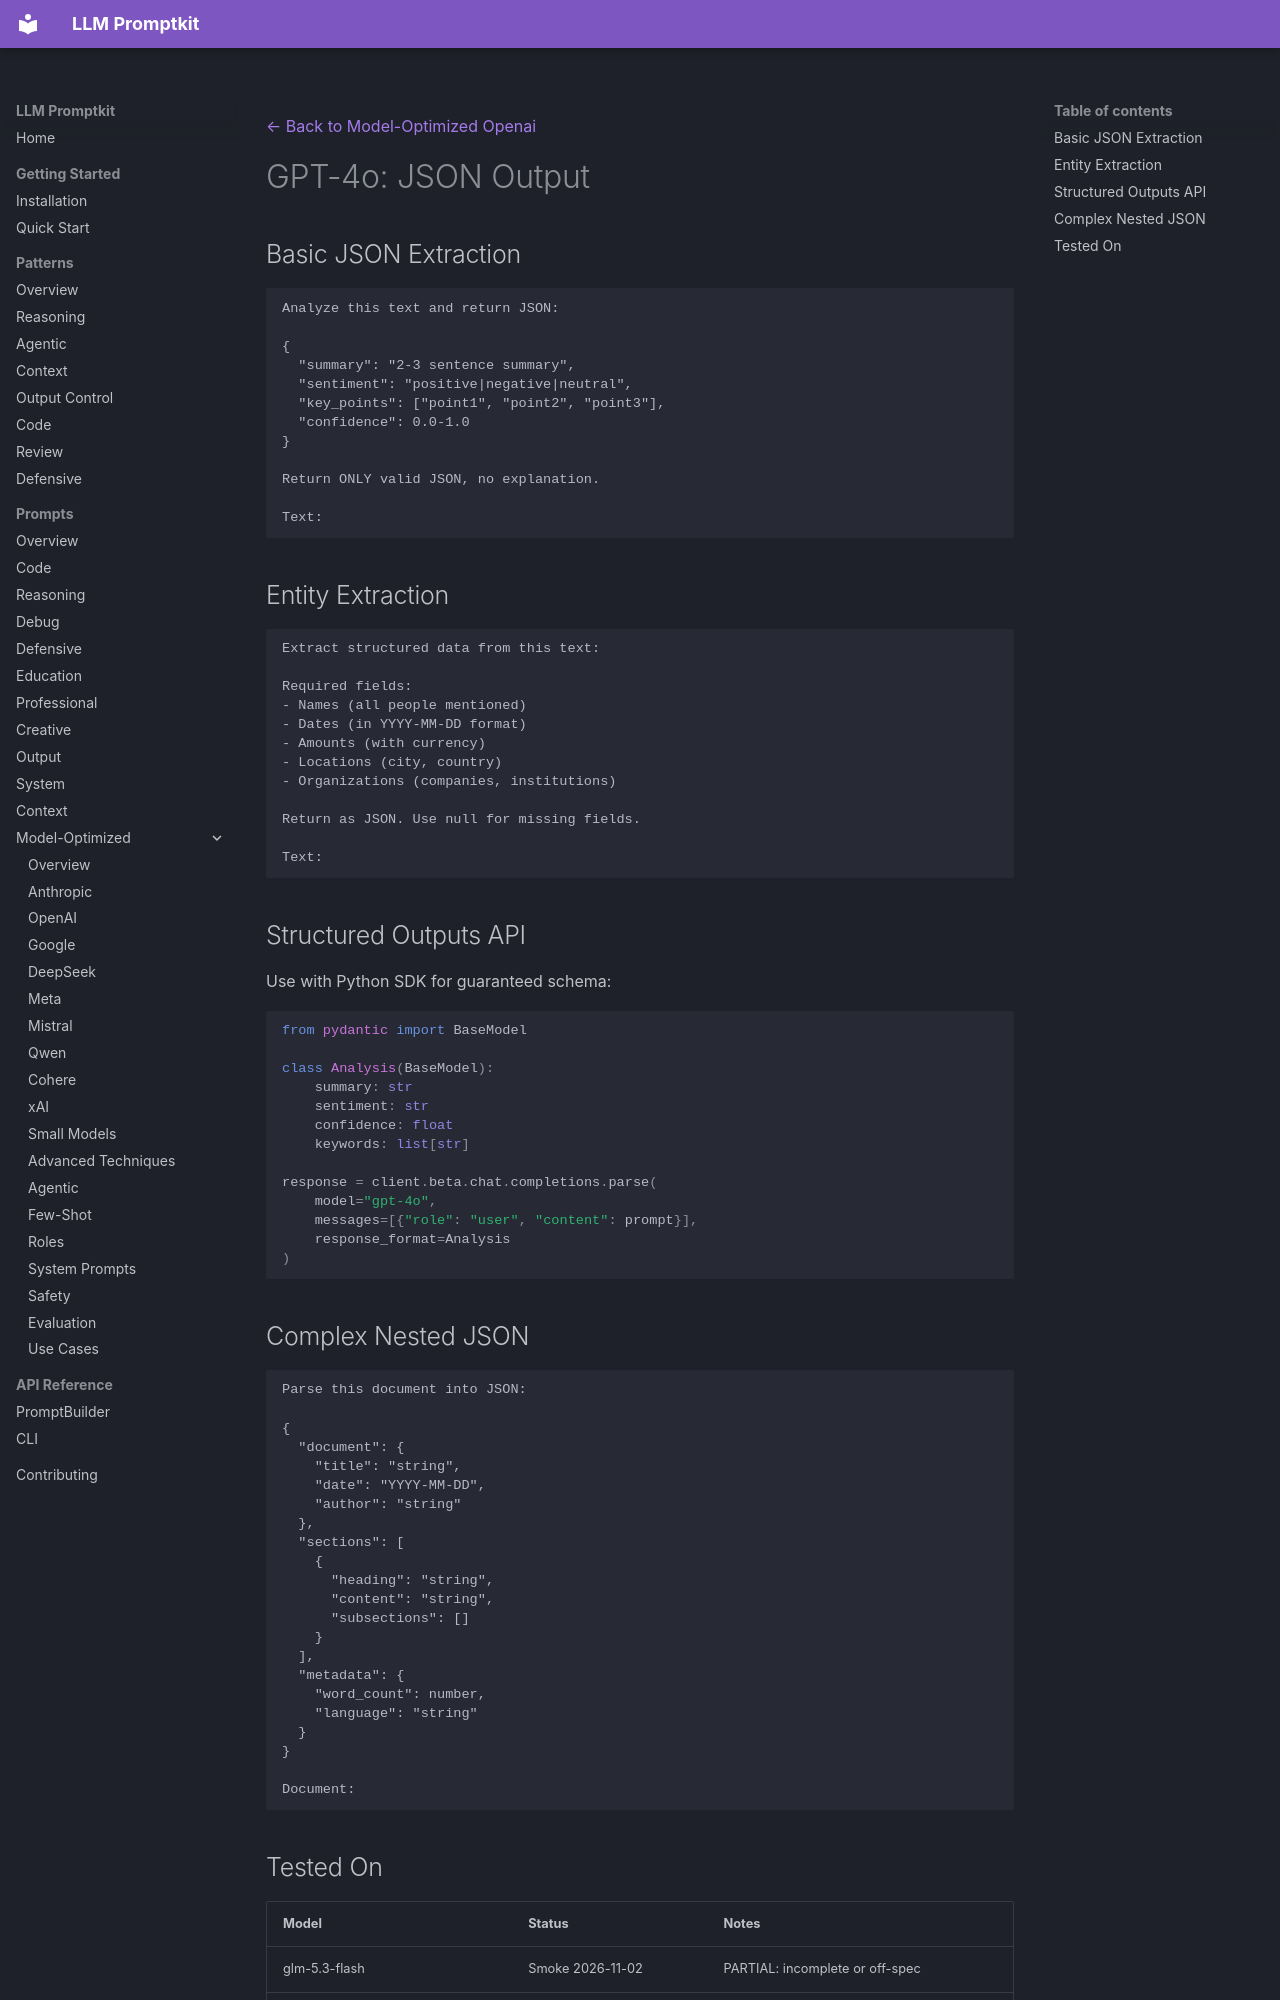

repository: Petsku01/promptkit · page: prompts/model-optimized/openai/gpt-4o-json-output/index.html · generator: mkdocs

---
category: "model-optimized"
title: "GPT-4o: JSON Output"
subcategory: "openai"
model: "gpt-4o"
---
[← Back to Model-Optimized Openai](../index.md)

# GPT-4o: JSON Output

## Basic JSON Extraction

```
Analyze this text and return JSON:

{
  "summary": "2-3 sentence summary",
  "sentiment": "positive|negative|neutral",
  "key_points": ["point1", "point2", "point3"],
  "confidence": 0.0-1.0
}

Return ONLY valid JSON, no explanation.

Text:
```

## Entity Extraction

```
Extract structured data from this text:

Required fields:
- Names (all people mentioned)
- Dates (in YYYY-MM-DD format)
- Amounts (with currency)
- Locations (city, country)
- Organizations (companies, institutions)

Return as JSON. Use null for missing fields.

Text:
```

## Structured Outputs API

Use with Python SDK for guaranteed schema:

```python
from pydantic import BaseModel

class Analysis(BaseModel):
    summary: str
    sentiment: str
    confidence: float
    keywords: list[str]

response = client.beta.chat.completions.parse(
    model="gpt-4o",
    messages=[{"role": "user", "content": prompt}],
    response_format=Analysis
)
```

## Complex Nested JSON

```
Parse this document into JSON:

{
  "document": {
    "title": "string",
    "date": "YYYY-MM-DD",
    "author": "string"
  },
  "sections": [
    {
      "heading": "string",
      "content": "string",
      "subsections": []
    }
  ],
  "metadata": {
    "word_count": number,
    "language": "string"
  }
}

Document:
```
